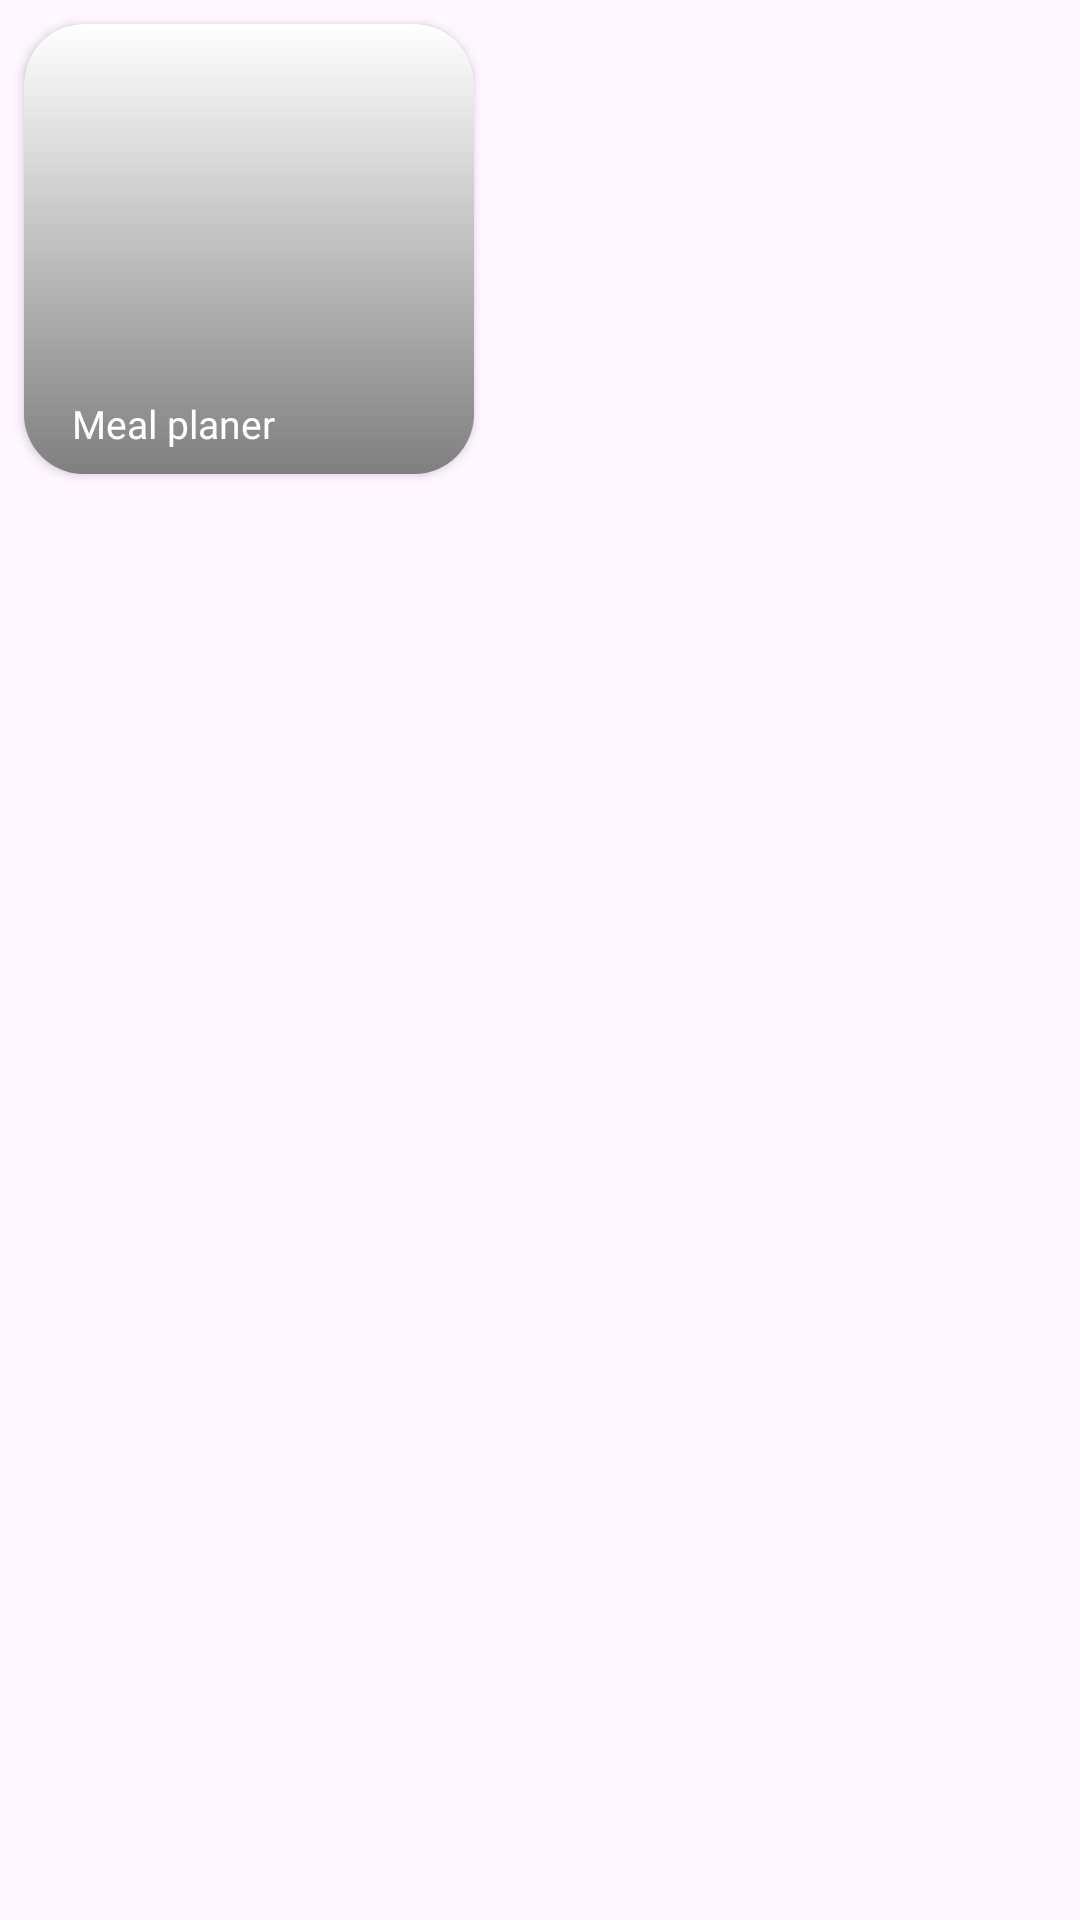

Android layout source for this screen:
<!-- AndroidManifest.xml: application theme Theme.MealPlaner -->
<!-- res/layout/adabter_items.xml -->
<?xml version="1.0" encoding="utf-8"?>
<LinearLayout xmlns:android="http://schemas.android.com/apk/res/android"
    xmlns:app="http://schemas.android.com/apk/res-auto"
    xmlns:tools="http://schemas.android.com/tools"
    android:layout_width="wrap_content"
    android:layout_height="wrap_content">

    <androidx.cardview.widget.CardView
        android:id="@+id/cvMeal"
        android:layout_width="150dp"
        android:layout_height="150dp"
        android:layout_margin="8dp"
        app:cardCornerRadius="20dp">

        <ImageView
            android:id="@+id/ivItem"
            android:layout_width="match_parent"
            android:layout_height="match_parent"
            android:scaleType="centerCrop"
            app:srcCompat="@drawable/ic_btn_bg" />

        <ImageView
            android:layout_width="match_parent"
            android:layout_height="match_parent"
            android:src="@drawable/overlay_background_protection" />

        <TextView
            android:id="@+id/tvMealName"
            android:layout_width="wrap_content"
            android:layout_height="wrap_content"
            android:layout_gravity="bottom"
            android:layout_marginStart="16dp"
            android:layout_marginBottom="8dp"
            android:fontFamily="@font/ft_poppins_semi_bold"
            android:text="@string/app_name"
            android:textColor="@color/white"
            android:textSize="13sp" />


    </androidx.cardview.widget.CardView>

</LinearLayout>
<!-- resources referenced by this layout -->
<resources>
  <color name="white">#FFFFFFFF</color>
  <!-- drawable overlay_background_protection (drawable) -->
  <layer-list xmlns:android="http://schemas.android.com/apk/res/android">
      <item>
          <shape android:shape="rectangle">
              <gradient
                  android:angle="270"
                  android:endColor="#80000000"
                  android:startColor="#00000000"/>
          </shape>
      </item>
  </layer-list>
  <string name="app_name">Meal planer</string>
  <style name="Theme.MealPlaner" parent="Base.Theme.MealPlaner" />
  <style name="Base.Theme.MealPlaner" parent="Theme.Material3.DayNight.NoActionBar">
          
          
      </style>
</resources>
